Run: headless pygame with SDL's dummy video driver; simulated clock (each Clock.tick advances the game by its frame time, no real sleeping); random seed 0; keys injected as events and as key.get_pressed() state; no mouse input.
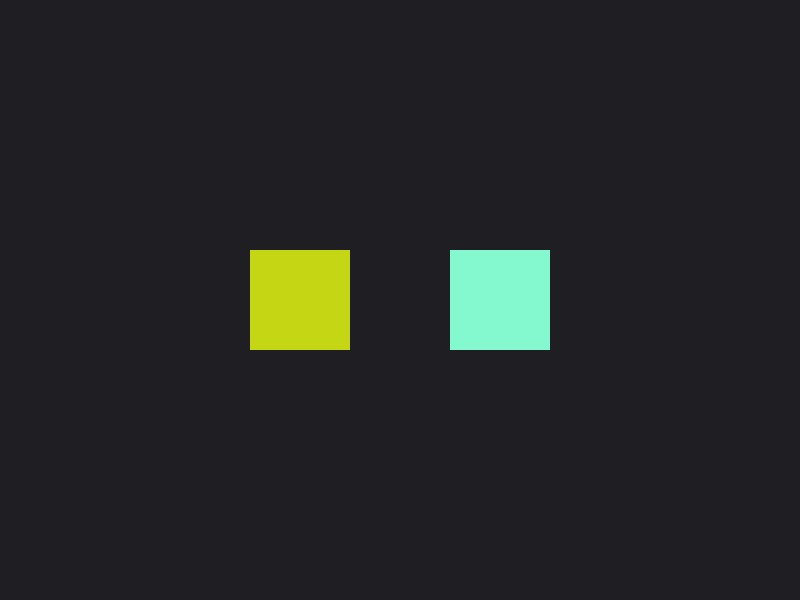
Frame 1 of 4 · flips 1–60 · no input
Frame 2 of 4 · flips 61–180 · tapped SPACE, RETURN · held RIGHT (→), D · screen unchanged from frame 1, image omitted
Frame 3 of 4 · flips 181–300 · held DOWN (↓), S · screen unchanged from frame 2, image omitted
Frame 4 of 4 · flips 301–420 · held LEFT (←), A, UP (↑), W · screen unchanged from frame 3, image omitted

The pygame program that drew these frames:

import random
import sys
import pygame

# 1. Initialize Pygame
pygame.init()

# Window Setup
SCREEN_WIDTH = 800
SCREEN_HEIGHT = 600
screen = pygame.display.set_mode((SCREEN_WIDTH, SCREEN_HEIGHT))
pygame.display.set_caption("Add Custom Event Assignment")

# 2. Define a Custom Event
# Pygame reserves IDs below pygame.USEREVENT for internal engine events.
# We define our event by adding an offset to USEREVENT.
CHANGE_COLOR_EVENT = pygame.USEREVENT + 1

# Trigger the custom event every 2000 milliseconds (2 seconds)
pygame.time.set_timer(CHANGE_COLOR_EVENT, 2000)


# 3. Create the Sprite Class
class ColorChangingSprite(pygame.sprite.Sprite):

    def __init__(self, width, height, x, y):
        super().__init__()
        self.image = pygame.Surface([width, height])

        # Give it an initial random color
        self.change_color()

        self.rect = self.image.get_rect()
        self.rect.center = (x, y)

    def change_color(self):
        """Generates a random RGB color and fills the sprite's surface."""
        random_color = (
            random.randint(0, 255),
            random.randint(0, 255),
            random.randint(0, 255),
        )
        self.image.fill(random_color)


# 4. Instantiate two sprites and add them to a group
sprite1 = ColorChangingSprite(100, 100, 300, 300)
sprite2 = ColorChangingSprite(100, 100, 500, 300)

all_sprites = pygame.sprite.Group()
all_sprites.add(sprite1)
all_sprites.add(sprite2)

# Clock to control frame rate
clock = pygame.time.Clock()

# 5. Main Game Loop
running = True
while running:
    clock.tick(60)

    # Event Polling Loop
    for event in pygame.event.get():
        if event.type == pygame.QUIT:
            running = False

        # Check if our custom event has been triggered by the timer
        elif event.type == CHANGE_COLOR_EVENT:
            sprite1.change_color()
            sprite2.change_color()

    # 6. Render Screen Canvas
    screen.fill((30, 30, 35))  # Dark background
    all_sprites.draw(screen)  # Draw both sprites inside the container
    pygame.display.flip()  # Update window display

# Clean exit
pygame.quit()
sys.exit()
